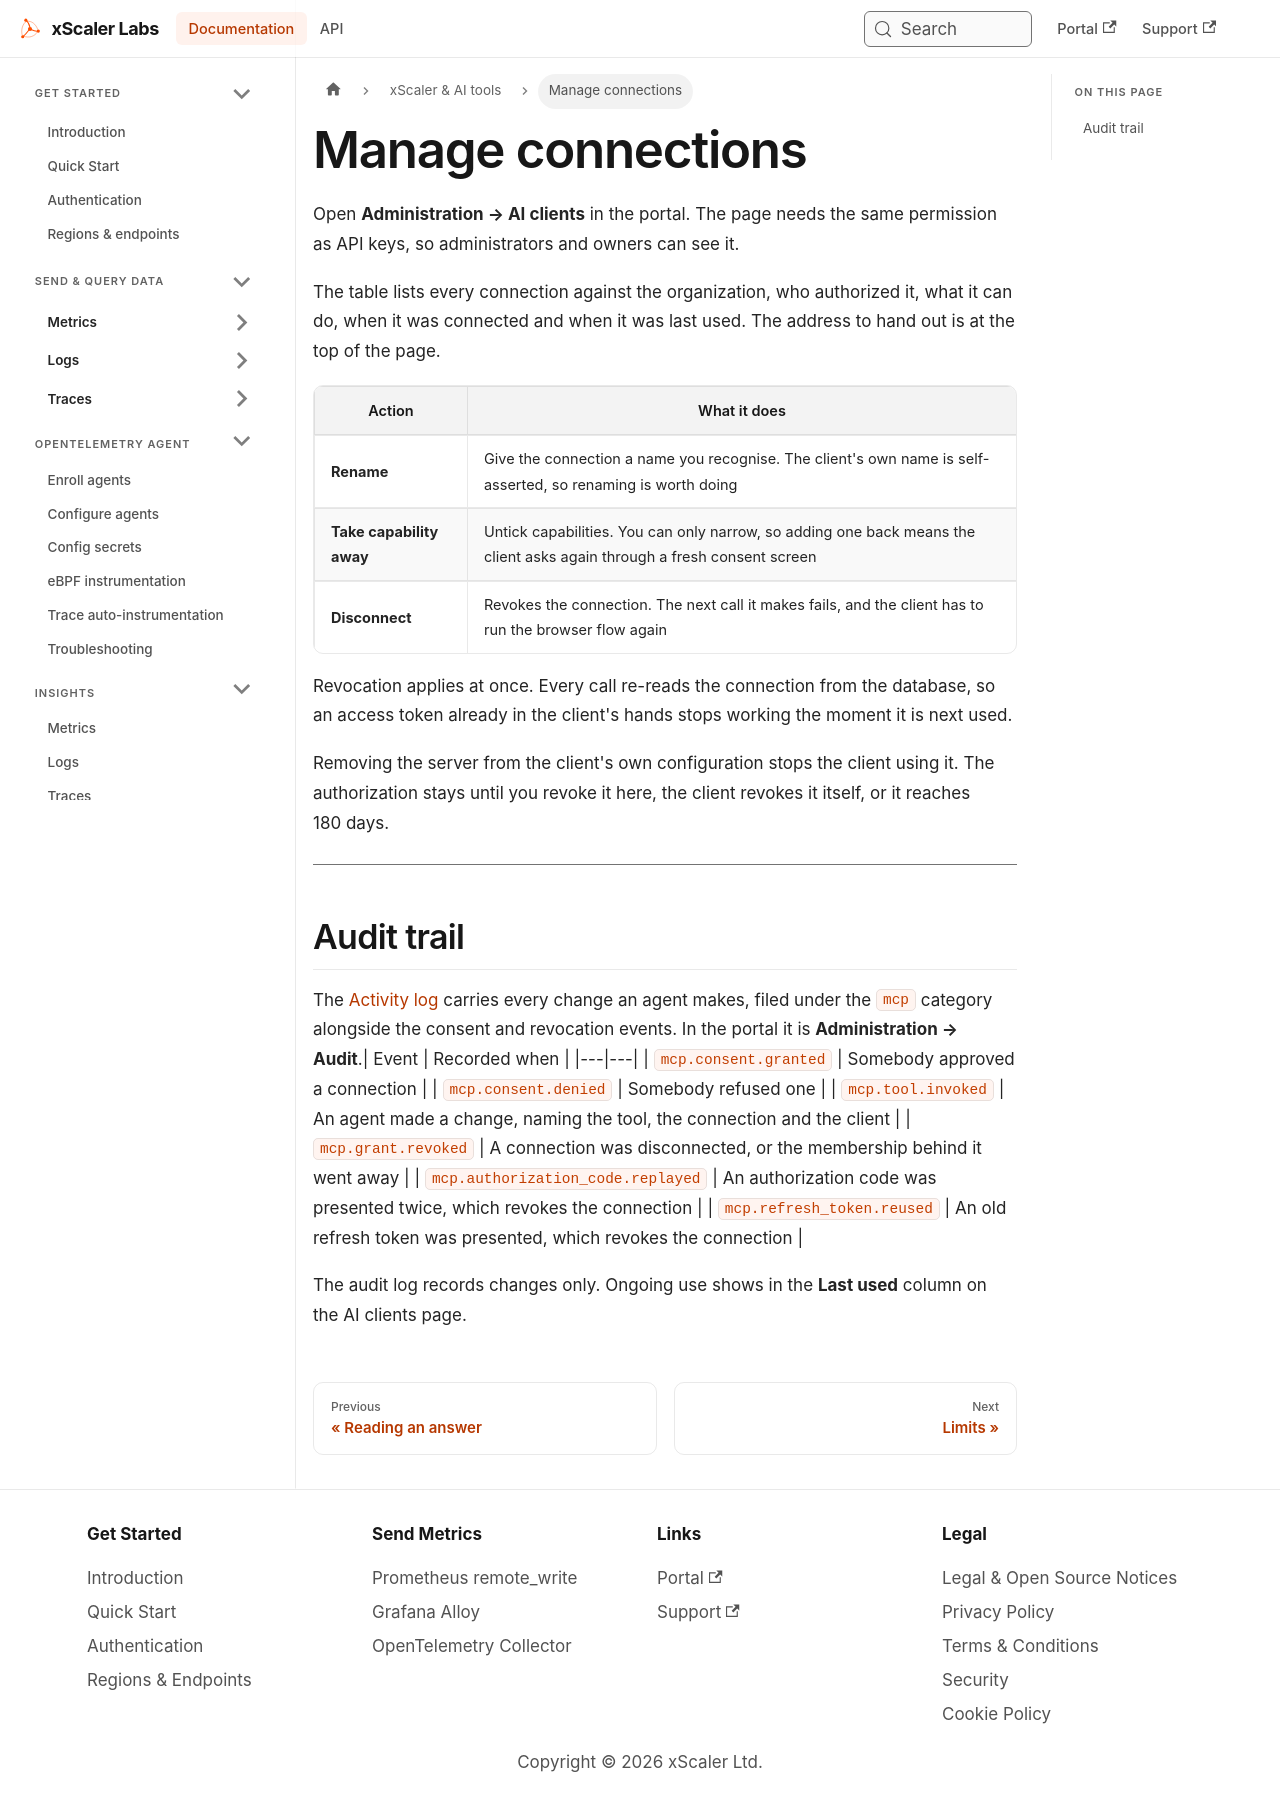

repository: xscaler/docs · page: ai/manage.html · generator: docusaurus

---
id: ai-manage
title: Manage connections
sidebar_label: Manage connections
slug: /ai/manage
---

# Manage connections

Open **Administration → AI clients** in the portal. The page needs the same permission as API keys, so administrators and owners can see it.

The table lists every connection against the organization, who authorized it, what it can do, when it was connected and when it was last used. The address to hand out is at the top of the page.

| Action | What it does |
|---|---|
| **Rename** | Give the connection a name you recognise. The client's own name is self-asserted, so renaming is worth doing |
| **Take capability away** | Untick capabilities. You can only narrow, so adding one back means the client asks again through a fresh consent screen |
| **Disconnect** | Revokes the connection. The next call it makes fails, and the client has to run the browser flow again |

Revocation applies at once. Every call re-reads the connection from the database, so an access token already in the client's hands stops working the moment it is next used.

Removing the server from the client's own configuration stops the client using it. The authorization stays until you revoke it here, the client revokes it itself, or it reaches 180 days.

---

## Audit trail

The [Activity log](/portal/activity) carries every change an agent makes, filed under the `mcp` category alongside the consent and revocation events. In the portal it is **Administration → Audit**.| Event | Recorded when |
|---|---|
| `mcp.consent.granted` | Somebody approved a connection |
| `mcp.consent.denied` | Somebody refused one |
| `mcp.tool.invoked` | An agent made a change, naming the tool, the connection and the client |
| `mcp.grant.revoked` | A connection was disconnected, or the membership behind it went away |
| `mcp.authorization_code.replayed` | An authorization code was presented twice, which revokes the connection |
| `mcp.refresh_token.reused` | An old refresh token was presented, which revokes the connection |

The audit log records changes only. Ongoing use shows in the **Last used** column on the AI clients page.
